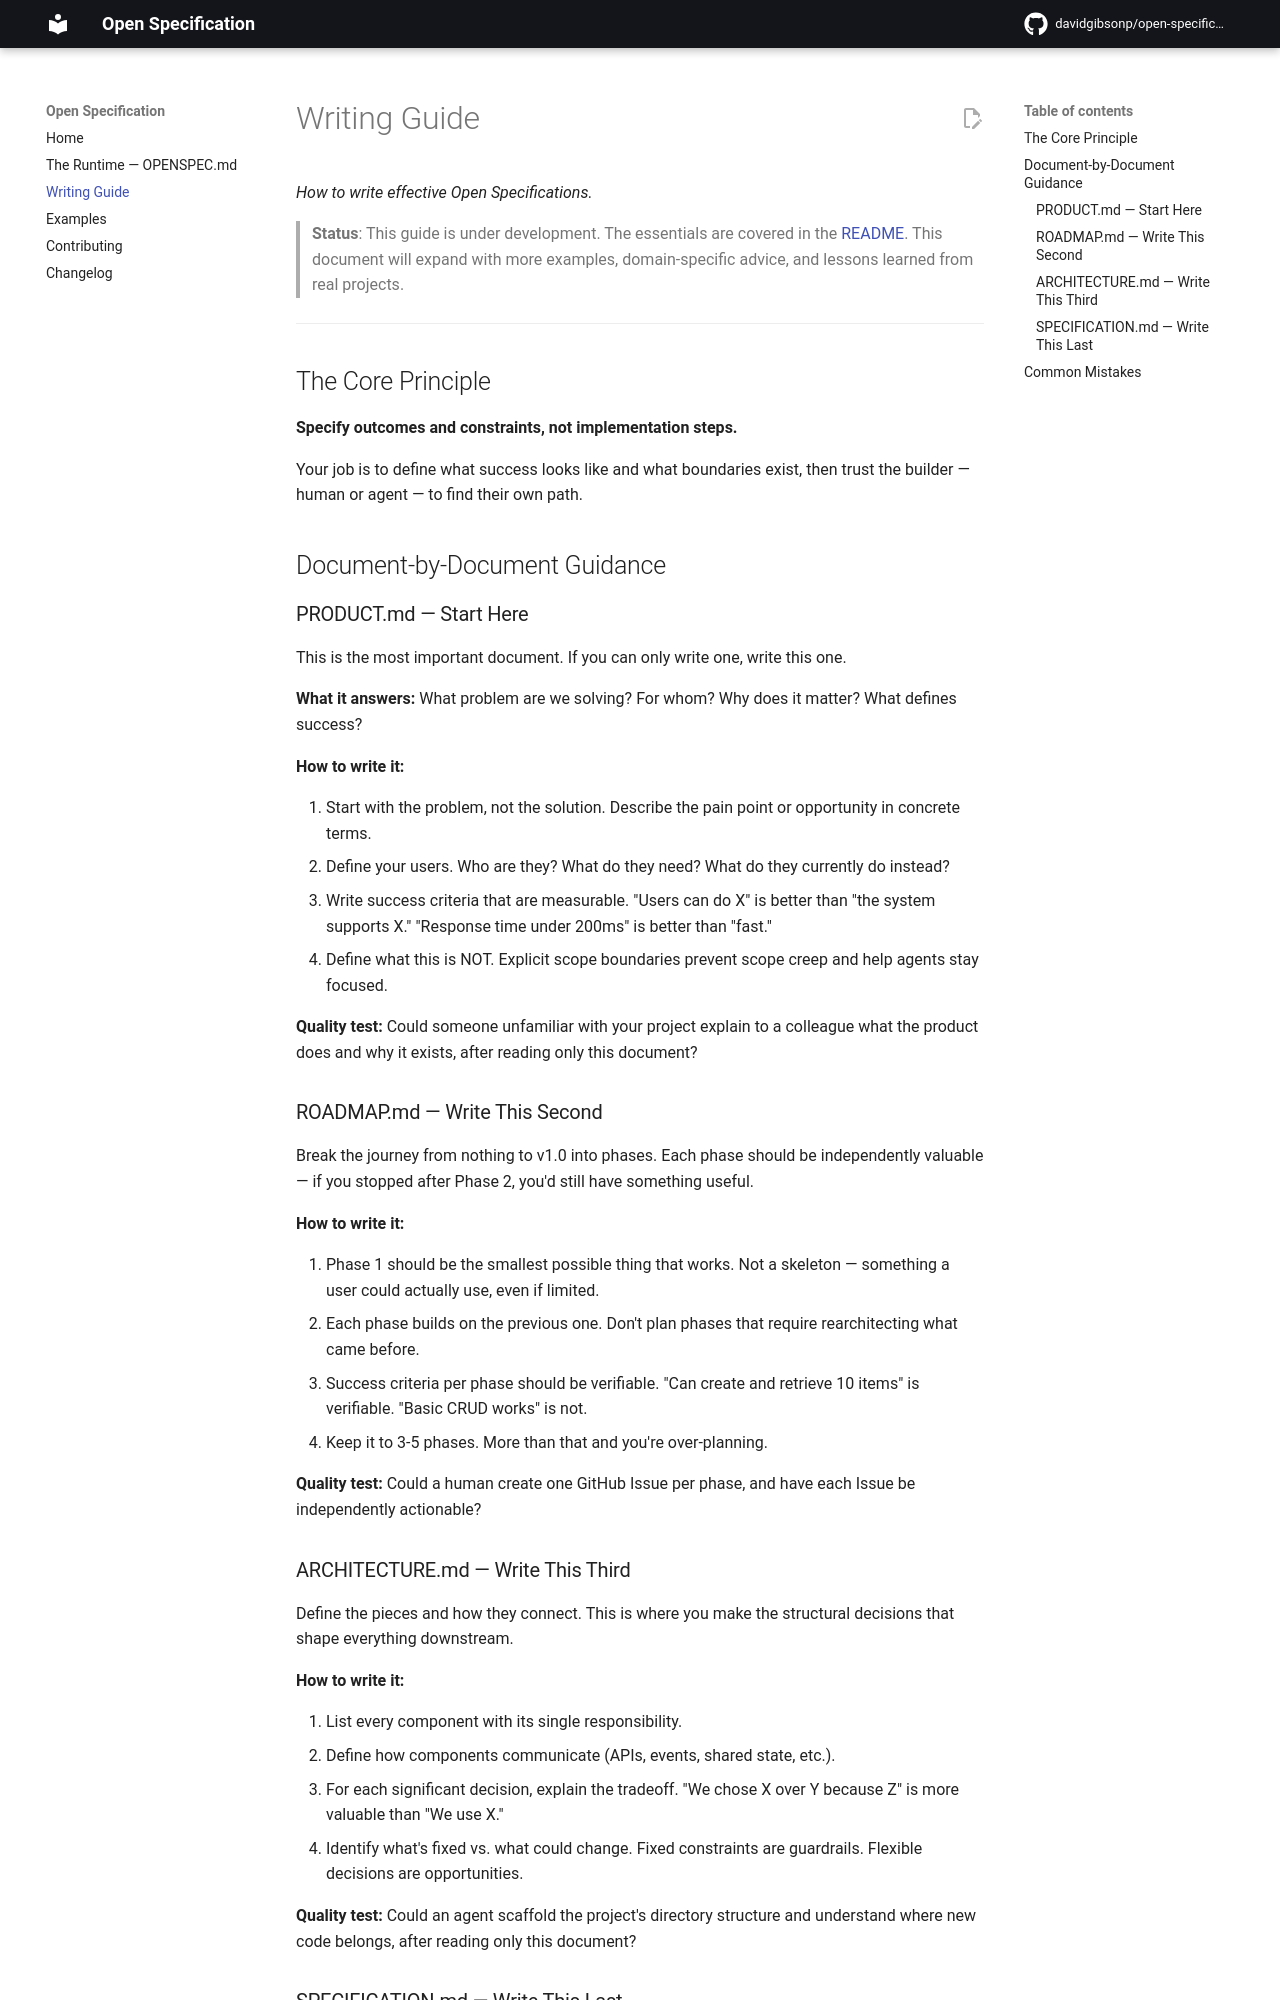

repository: davidgibsonp/open-specification · page: writing-guide/index.html · generator: mkdocs

# Writing Guide

*How to write effective Open Specifications.*

> **Status**: This guide is under development. The essentials are covered in the
> [README](../README.md#writing-effective-specifications). This document will expand
> with more examples, domain-specific advice, and lessons learned from real projects.

---

## The Core Principle

**Specify outcomes and constraints, not implementation steps.**

Your job is to define what success looks like and what boundaries exist, then trust
the builder — human or agent — to find their own path.

## Document-by-Document Guidance

### PRODUCT.md — Start Here

This is the most important document. If you can only write one, write this one.

**What it answers:** What problem are we solving? For whom? Why does it matter?
What defines success?

**How to write it:**

1. Start with the problem, not the solution. Describe the pain point or opportunity
   in concrete terms.
2. Define your users. Who are they? What do they need? What do they currently do
   instead?
3. Write success criteria that are measurable. "Users can do X" is better than
   "the system supports X." "Response time under 200ms" is better than "fast."
4. Define what this is NOT. Explicit scope boundaries prevent scope creep and
   help agents stay focused.

**Quality test:** Could someone unfamiliar with your project explain to a colleague
what the product does and why it exists, after reading only this document?

### ROADMAP.md — Write This Second

Break the journey from nothing to v1.0 into phases. Each phase should be
independently valuable — if you stopped after Phase 2, you'd still have something
useful.

**How to write it:**

1. Phase 1 should be the smallest possible thing that works. Not a skeleton —
   something a user could actually use, even if limited.
2. Each phase builds on the previous one. Don't plan phases that require
   rearchitecting what came before.
3. Success criteria per phase should be verifiable. "Can create and retrieve 10
   items" is verifiable. "Basic CRUD works" is not.
4. Keep it to 3-5 phases. More than that and you're over-planning.

**Quality test:** Could a human create one GitHub Issue per phase, and have each
Issue be independently actionable?

### ARCHITECTURE.md — Write This Third

Define the pieces and how they connect. This is where you make the structural
decisions that shape everything downstream.

**How to write it:**

1. List every component with its single responsibility.
2. Define how components communicate (APIs, events, shared state, etc.).
3. For each significant decision, explain the tradeoff. "We chose X over Y
   because Z" is more valuable than "We use X."
4. Identify what's fixed vs. what could change. Fixed constraints are guardrails.
   Flexible decisions are opportunities.

**Quality test:** Could an agent scaffold the project's directory structure and
understand where new code belongs, after reading only this document?
